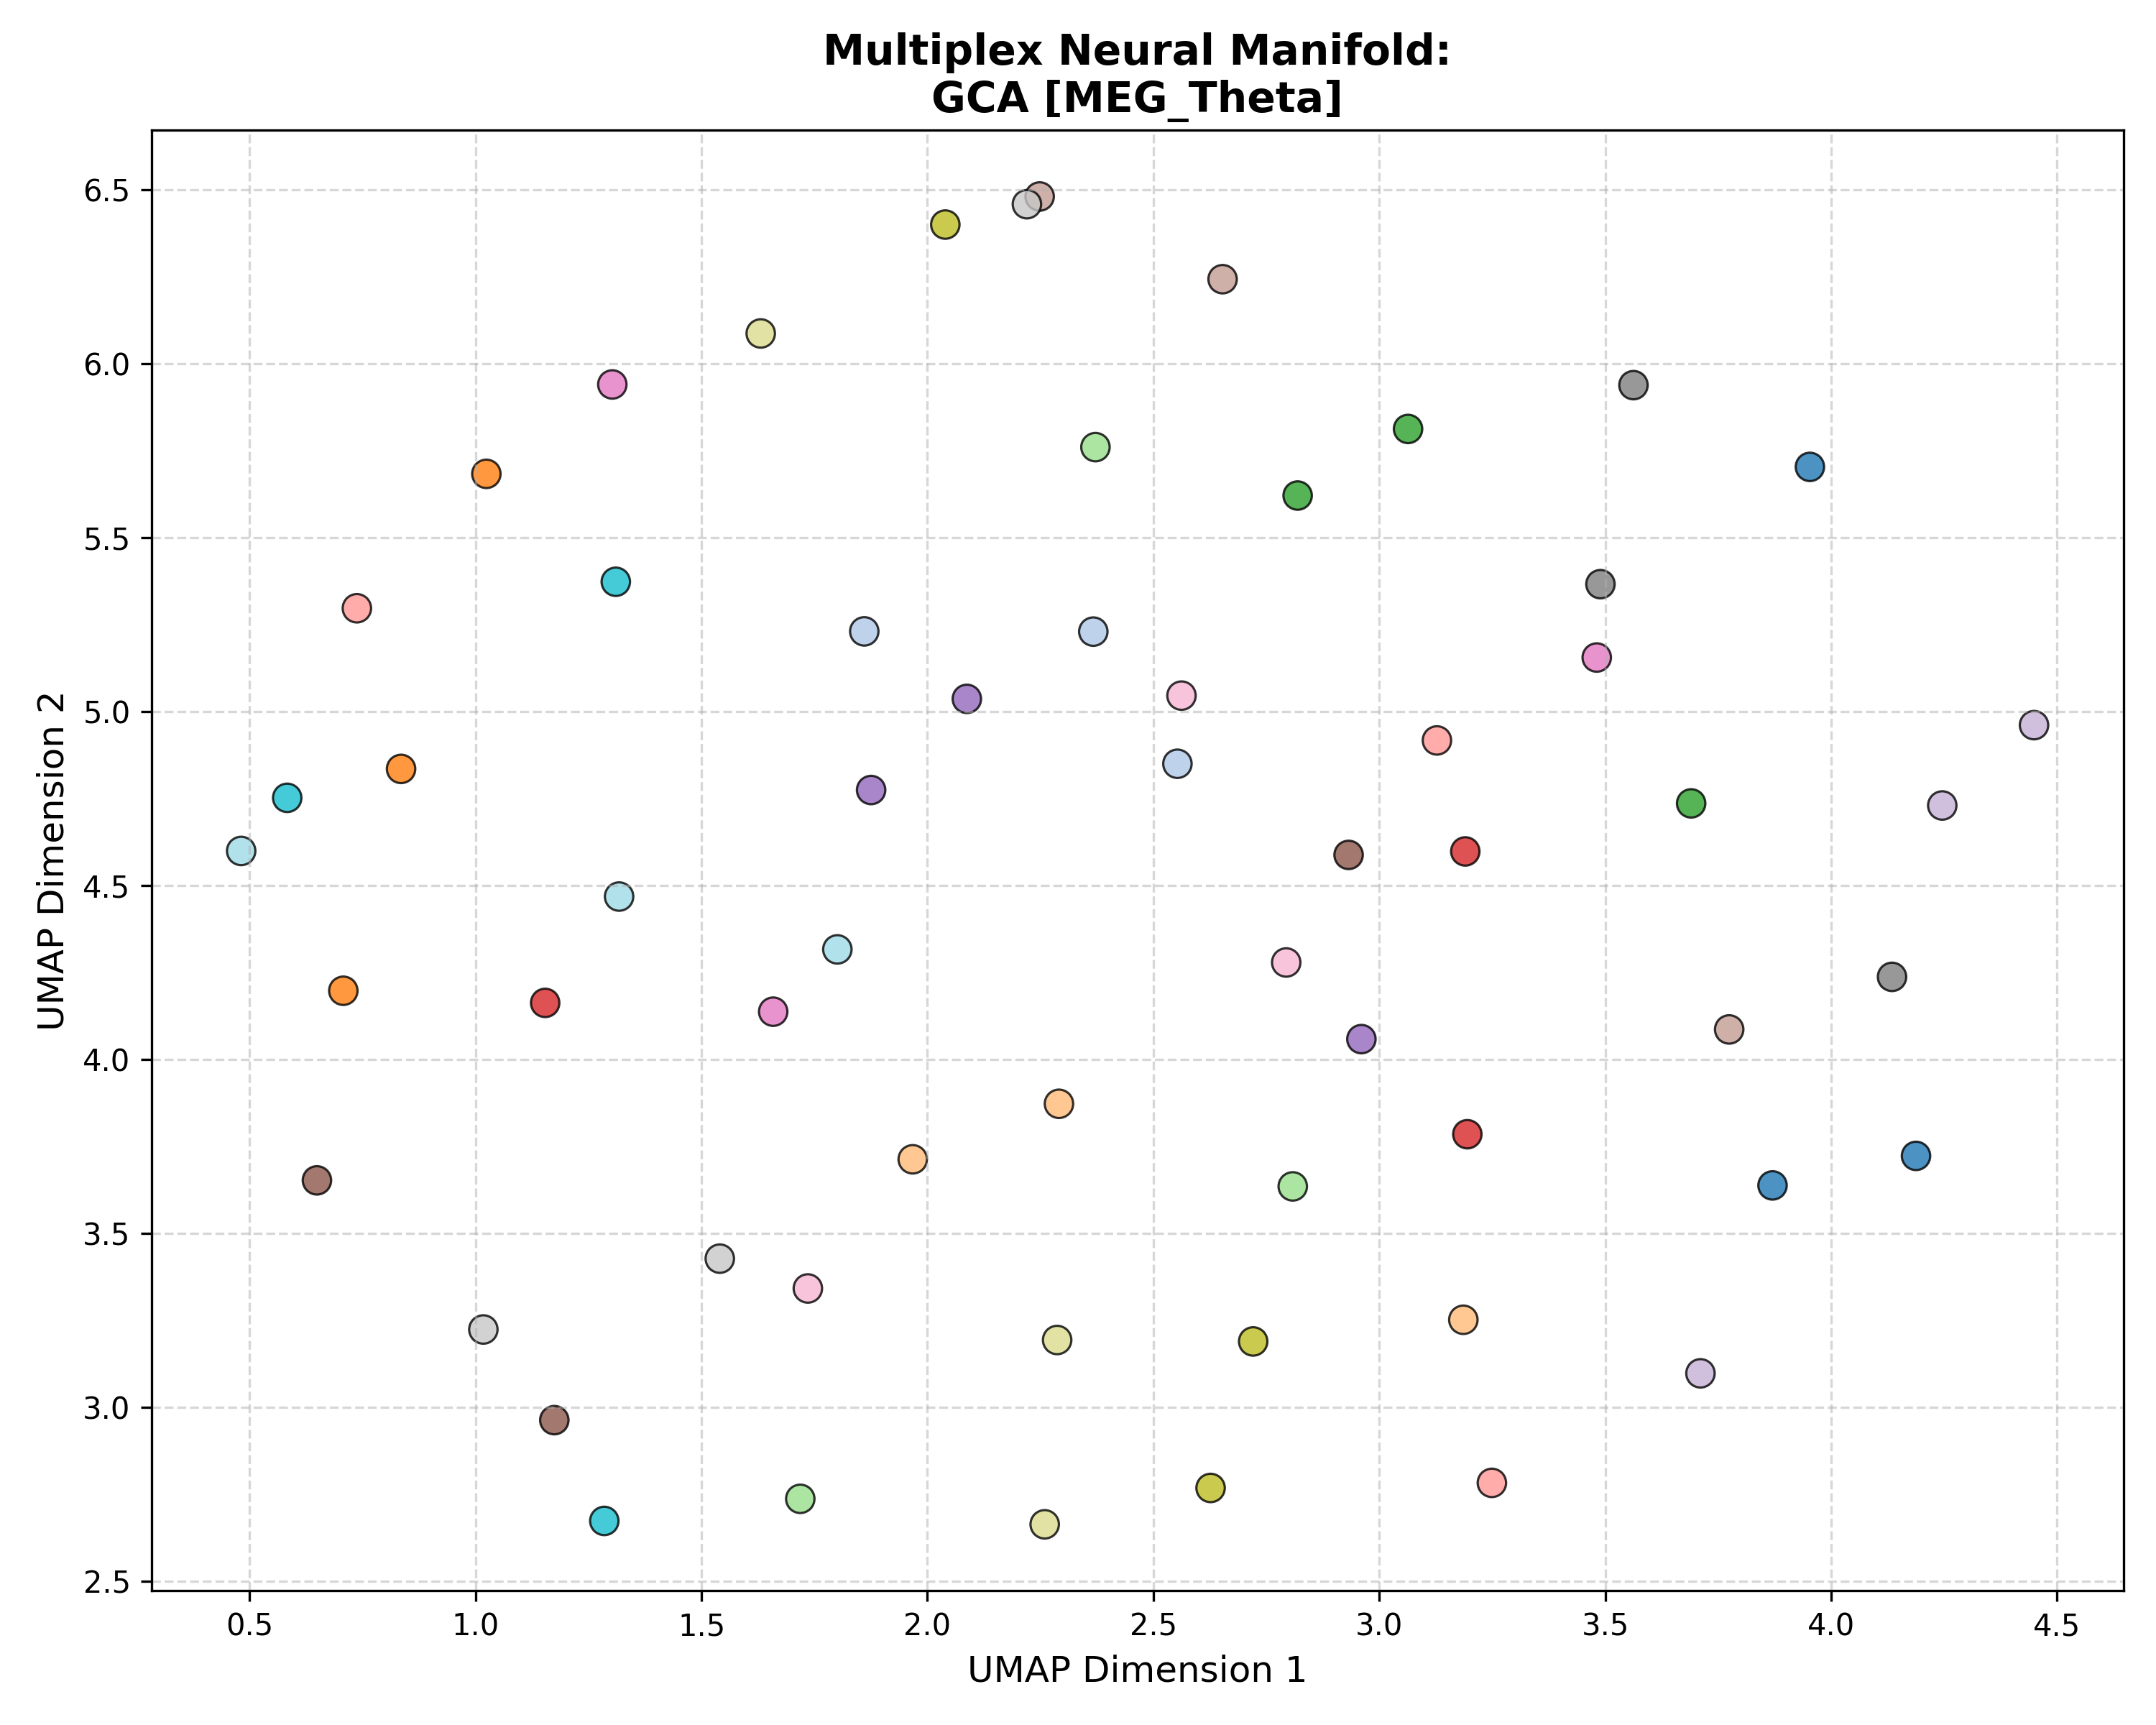

The file beside this chart, header and first rows:
Subject_ID, UMAP_Dimension_1, UMAP_Dimension_2, Analysis_Group
100307, 3.87, 3.638, GCA [MEG_Theta]
100307, 3.953, 5.704, GCA [MEG_Theta]
100307, 4.188, 3.723, GCA [MEG_Theta]
102816, 1.86, 5.231, GCA [MEG_Theta]
102816, 2.367, 5.23, GCA [MEG_Theta]
102816, 2.553, 4.85, GCA [MEG_Theta]
106521, 0.7073, 4.197, GCA [MEG_Theta]
106521, 0.8351, 4.835, GCA [MEG_Theta]
106521, 1.024, 5.684, GCA [MEG_Theta]
108323, 1.968, 3.713, GCA [MEG_Theta]
108323, 2.291, 3.872, GCA [MEG_Theta]
108323, 3.186, 3.251, GCA [MEG_Theta]
109123, 2.819, 5.621, GCA [MEG_Theta]
109123, 3.69, 4.736, GCA [MEG_Theta]
109123, 3.064, 5.813, GCA [MEG_Theta]
111514, 1.719, 2.736, GCA [MEG_Theta]
111514, 2.809, 3.635, GCA [MEG_Theta]
111514, 2.372, 5.76, GCA [MEG_Theta]
112920, 3.19, 4.598, GCA [MEG_Theta]
112920, 1.154, 4.162, GCA [MEG_Theta]
112920, 3.195, 3.785, GCA [MEG_Theta]
113922, 0.7374, 5.297, GCA [MEG_Theta]
113922, 3.249, 2.782, GCA [MEG_Theta]
113922, 3.128, 4.917, GCA [MEG_Theta]
116726, 1.875, 4.775, GCA [MEG_Theta]
116726, 2.087, 5.037, GCA [MEG_Theta]
116726, 2.961, 4.058, GCA [MEG_Theta]
133019, 3.711, 3.097, GCA [MEG_Theta]
133019, 4.449, 4.961, GCA [MEG_Theta]
133019, 4.246, 4.73, GCA [MEG_Theta]
146129, 0.649, 3.652, GCA [MEG_Theta]
146129, 2.932, 4.588, GCA [MEG_Theta]
146129, 1.174, 2.963, GCA [MEG_Theta]
149741, 2.653, 6.243, GCA [MEG_Theta]
149741, 3.774, 4.086, GCA [MEG_Theta]
149741, 2.248, 6.481, GCA [MEG_Theta]
156334, 3.481, 5.156, GCA [MEG_Theta]
156334, 1.659, 4.137, GCA [MEG_Theta]
156334, 1.303, 5.941, GCA [MEG_Theta]
158136, 2.562, 5.046, GCA [MEG_Theta]
158136, 1.735, 3.341, GCA [MEG_Theta]
158136, 2.794, 4.279, GCA [MEG_Theta]
162026, 3.563, 5.939, GCA [MEG_Theta]
162026, 4.135, 4.237, GCA [MEG_Theta]
162026, 3.49, 5.366, GCA [MEG_Theta]
162935, 1.017, 3.223, GCA [MEG_Theta]
162935, 2.22, 6.459, GCA [MEG_Theta]
162935, 1.541, 3.427, GCA [MEG_Theta]
164636, 2.627, 2.768, GCA [MEG_Theta]
164636, 2.04, 6.4, GCA [MEG_Theta]
164636, 2.721, 3.189, GCA [MEG_Theta]
166438, 1.631, 6.087, GCA [MEG_Theta]
166438, 2.26, 2.663, GCA [MEG_Theta]
166438, 2.287, 3.193, GCA [MEG_Theta]
169040, 1.285, 2.673, GCA [MEG_Theta]
169040, 1.31, 5.373, GCA [MEG_Theta]
169040, 0.5832, 4.752, GCA [MEG_Theta]
172029, 0.4813, 4.599, GCA [MEG_Theta]
172029, 1.318, 4.468, GCA [MEG_Theta]
172029, 1.801, 4.316, GCA [MEG_Theta]
